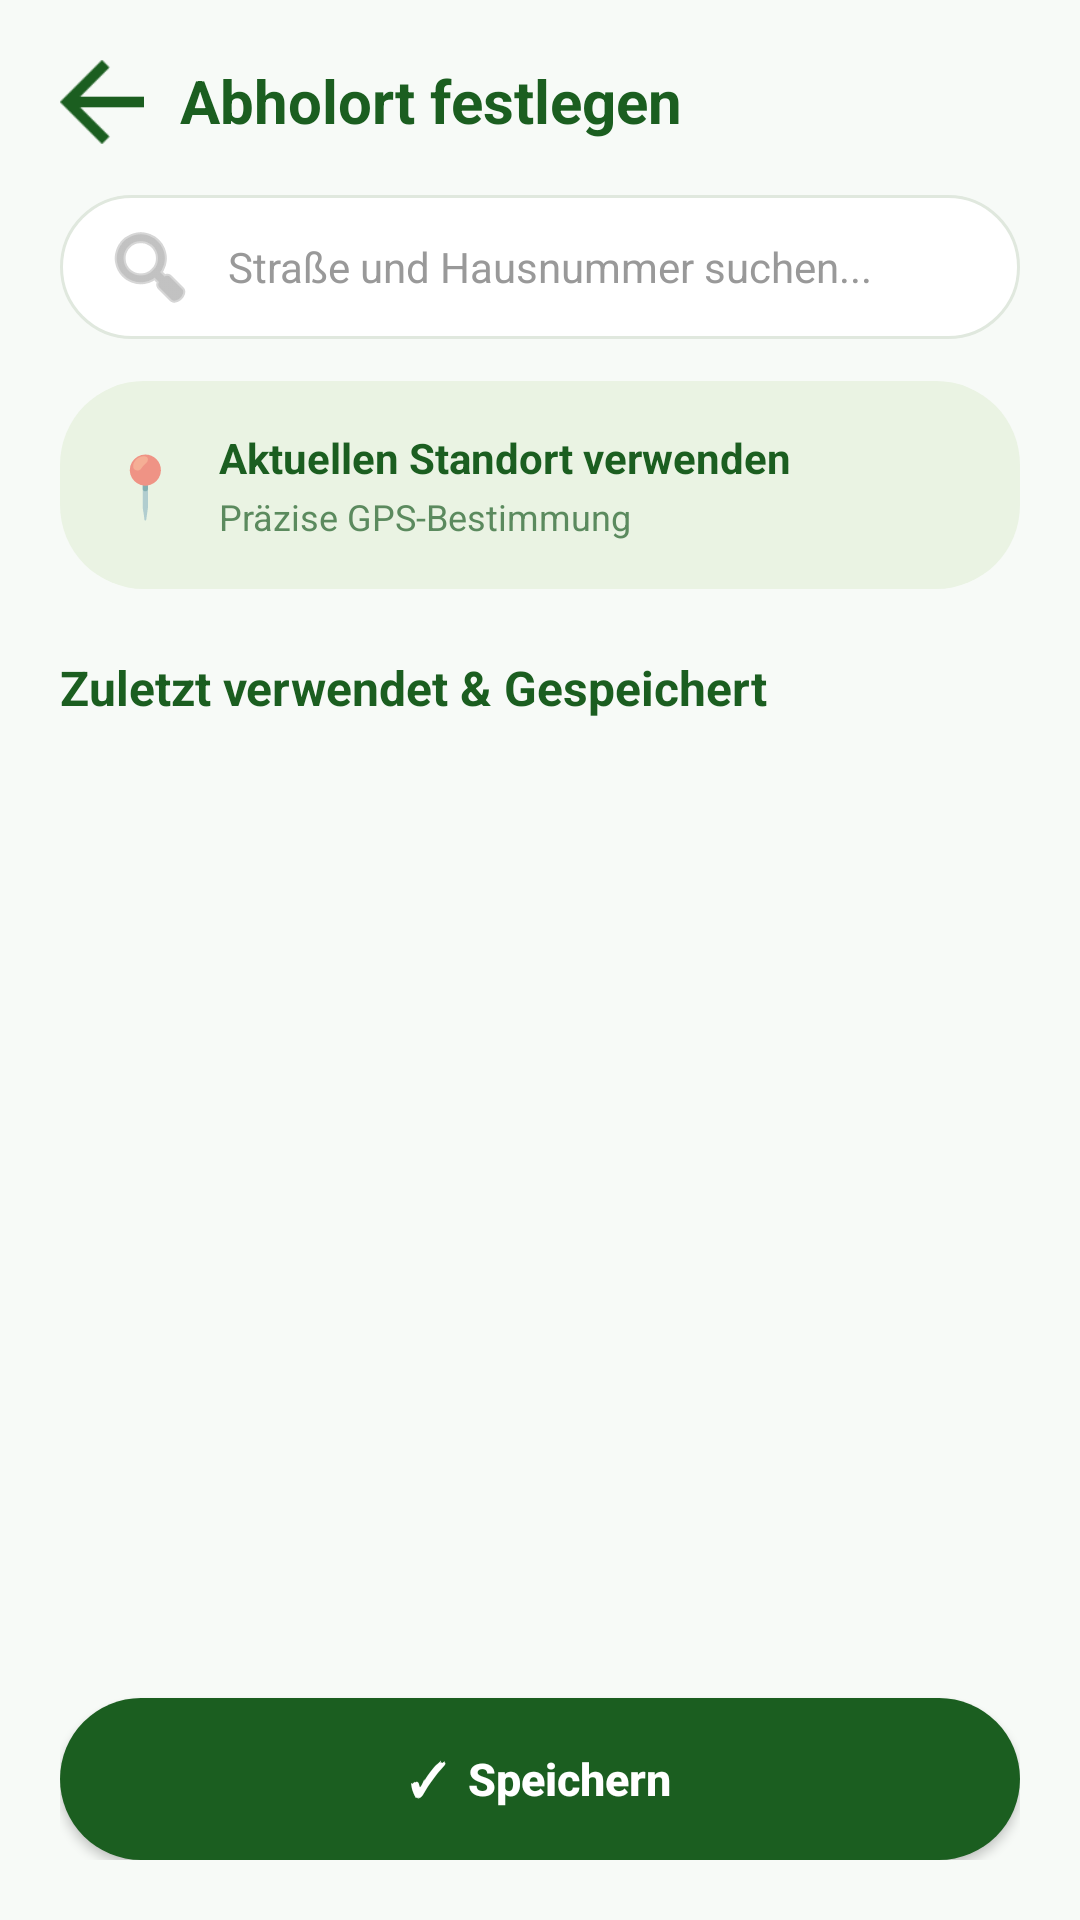

Write the Android layout XML for this screen, with the resource values it uses.
<!-- AndroidManifest.xml: application theme Theme.HelloWorld -->
<!-- res/layout/fragment_abholort_auswahl.xml -->
<?xml version="1.0" encoding="utf-8"?>
<androidx.constraintlayout.widget.ConstraintLayout
    xmlns:android="http://schemas.android.com/apk/res/android"
    xmlns:app="http://schemas.android.com/apk/res-auto"
    android:layout_width="match_parent"
    android:layout_height="match_parent"
    android:background="#F7FAF7"
    android:padding="20dp">

    <ImageView
        android:id="@+id/iv_back"
        android:layout_width="28dp"
        android:layout_height="28dp"
        android:src="@drawable/back_arrow_icon"
        android:background="?attr/selectableItemBackgroundBorderless"
        app:tint="#1B5E20"
        android:contentDescription="Zurück"
        app:layout_constraintStart_toStartOf="parent"
        app:layout_constraintTop_toTopOf="parent"
        app:layout_constraintBottom_toBottomOf="@id/tv_title" />

    <TextView
        android:id="@+id/tv_title"
        android:layout_width="wrap_content"
        android:layout_height="wrap_content"
        android:layout_marginStart="12dp"
        android:text="Abholort festlegen"
        android:textColor="#1B5E20"
        android:textSize="20sp"
        android:textStyle="bold"
        app:layout_constraintStart_toEndOf="@id/iv_back"
        app:layout_constraintTop_toTopOf="parent" />

    <EditText
        android:id="@+id/et_suche"
        android:layout_width="match_parent"
        android:layout_height="48dp"
        android:layout_marginTop="18dp"
        android:background="@drawable/bg_search_field"
        android:drawableStart="@android:drawable/ic_menu_search"
        android:drawablePadding="10dp"
        android:drawableTint="#999999"
        android:hint="Straße und Hausnummer suchen..."
        android:inputType="text"
        android:paddingHorizontal="14dp"
        android:textSize="14sp"
        android:textColorHint="#999999"
        app:layout_constraintTop_toBottomOf="@id/tv_title" />

    <LinearLayout
        android:id="@+id/row_standort_verwenden"
        android:layout_width="match_parent"
        android:layout_height="wrap_content"
        android:layout_marginTop="14dp"
        android:orientation="horizontal"
        android:gravity="center_vertical"
        android:padding="16dp"
        android:background="@drawable/bg_pill_green"
        android:backgroundTint="#EAF3E3"
        app:layout_constraintTop_toBottomOf="@id/et_suche">

        <TextView
            android:layout_width="wrap_content"
            android:layout_height="wrap_content"
            android:layout_marginEnd="12dp"
            android:text="📍"
            android:textSize="20sp" />

        <LinearLayout
            android:layout_width="0dp"
            android:layout_height="wrap_content"
            android:layout_weight="1"
            android:orientation="vertical">

            <TextView
                android:layout_width="wrap_content"
                android:layout_height="wrap_content"
                android:text="Aktuellen Standort verwenden"
                android:textColor="#1B5E20"
                android:textStyle="bold"
                android:textSize="14sp" />

            <TextView
                android:layout_width="wrap_content"
                android:layout_height="wrap_content"
                android:layout_marginTop="2dp"
                android:text="Präzise GPS-Bestimmung"
                android:textColor="#5B8A5E"
                android:textSize="12sp" />
        </LinearLayout>
    </LinearLayout>

    <TextView
        android:id="@+id/tv_label_liste"
        android:layout_width="wrap_content"
        android:layout_height="wrap_content"
        android:layout_marginTop="22dp"
        android:text="Zuletzt verwendet &amp; Gespeichert"
        android:textColor="#1B5E20"
        android:textStyle="bold"
        android:textSize="16sp"
        app:layout_constraintStart_toStartOf="parent"
        app:layout_constraintTop_toBottomOf="@id/row_standort_verwenden" />

    <androidx.recyclerview.widget.RecyclerView
        android:id="@+id/rv_adressen"
        android:layout_width="match_parent"
        android:layout_height="0dp"
        android:layout_marginTop="10dp"
        android:clipToPadding="false"
        app:layoutManager="androidx.recyclerview.widget.LinearLayoutManager"
        app:layout_constraintTop_toBottomOf="@id/tv_label_liste"
        app:layout_constraintBottom_toTopOf="@id/btn_speichern" />

    <androidx.appcompat.widget.AppCompatButton
        android:id="@+id/btn_speichern"
        android:layout_width="match_parent"
        android:layout_height="54dp"
        android:layout_marginTop="12dp"
        android:text="✓  Speichern"
        android:textAllCaps="false"
        android:textColor="@android:color/white"
        android:textStyle="bold"
        android:textSize="15sp"
        android:background="@drawable/bg_pill_green"
        android:backgroundTint="#1B5E20"
        app:layout_constraintBottom_toBottomOf="parent" />

</androidx.constraintlayout.widget.ConstraintLayout>
<!-- resources referenced by this layout -->
<resources>
  <!-- drawable back_arrow_icon: png bitmap (drawable, 672 bytes) -->
  <!-- drawable bg_pill_green (drawable) -->
  <?xml version="1.0" encoding="utf-8"?>
  <shape xmlns:android="http://schemas.android.com/apk/res/android"
      android:shape="rectangle">
      <solid android:color="#C7E6C4" />
      <corners android:radius="28dp" />
  </shape>
  <!-- drawable bg_search_field (drawable) -->
  <?xml version="1.0" encoding="utf-8"?>
  <shape xmlns:android="http://schemas.android.com/apk/res/android"
      android:shape="rectangle">
      <solid android:color="@android:color/white" />
      <corners android:radius="24dp" />
      <stroke android:width="1dp" android:color="#E0E8DE" />
  </shape>
  <style name="Theme.HelloWorld" parent="Theme.MaterialComponents.DayNight.NoActionBar">
          
          <item name="colorPrimary">@color/primary</item>
          <item name="colorPrimaryVariant">@color/primary</item>
          <item name="colorOnPrimary">@color/white</item>
          
          <item name="colorSecondary">@color/secondary</item>
          <item name="colorSecondaryVariant">@color/secondary</item>
          <item name="colorOnSecondary">@color/neutral</item>
          
          <item name="android:statusBarColor">@color/primary</item>
          
          <item name="android:windowBackground">@color/surface</item>
          <item name="colorSurface">@color/surface</item>
          <item name="colorOnSurface">@color/neutral</item>
      </style>
  <color name="primary">#0C6318</color>
  <color name="white">#FFFFFFFF</color>
  <color name="secondary">#BDEFBE</color>
  <color name="neutral">#181D17</color>
  <color name="surface">#F7FBF0</color>
</resources>
